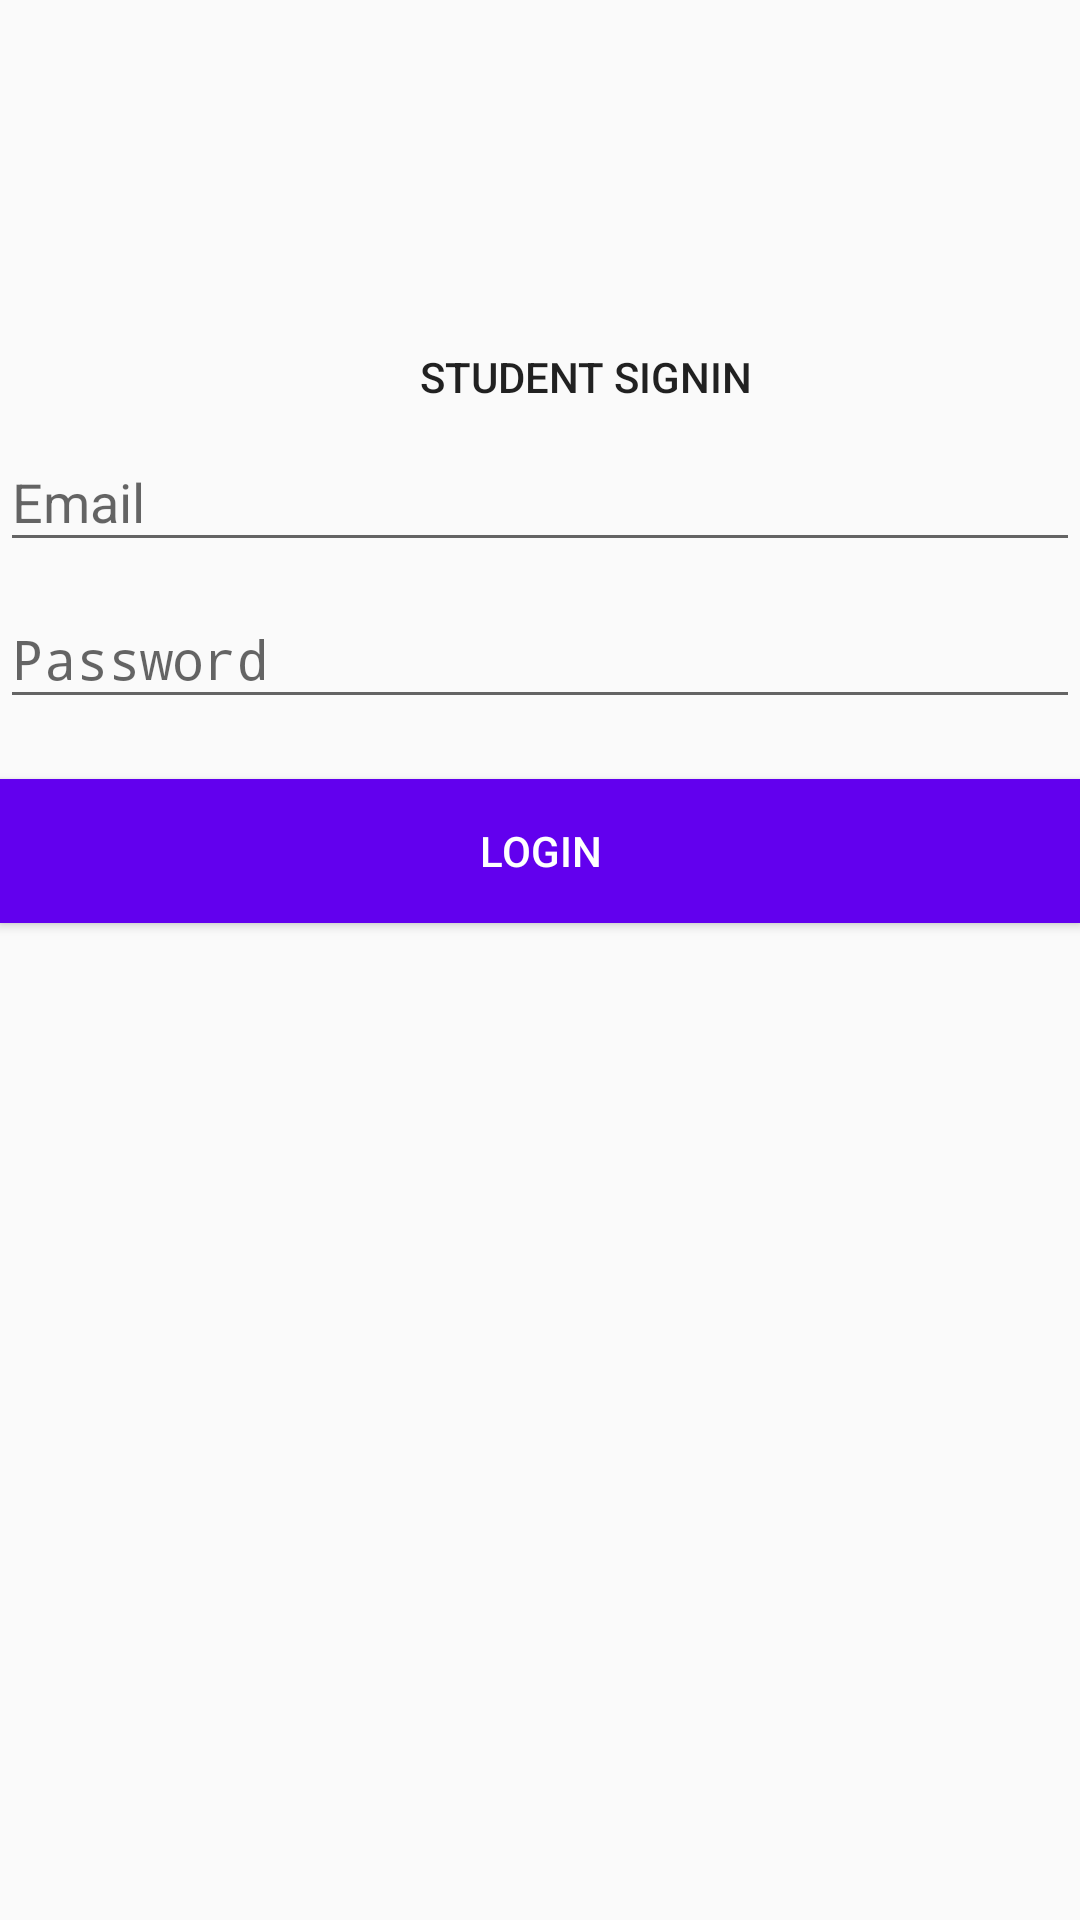

Here is an Android app screen rendered from its layout file. Give the layout XML and the strings, colors and styles it references.
<!-- AndroidManifest.xml: application theme AppTheme -->
<!-- res/layout/activity_student_signin.xml -->
<?xml version="1.0" encoding="utf-8"?>
<RelativeLayout xmlns:android="http://schemas.android.com/apk/res/android"
    xmlns:app="http://schemas.android.com/apk/res-auto"
    xmlns:tools="http://schemas.android.com/tools"
    android:layout_width="match_parent"
    android:layout_height="match_parent"
    tools:context="com.example.sachin.sms.Student.student_signin">



    <LinearLayout
        android:orientation="vertical"
        android:id="@+id/ll"
        android:layout_width="match_parent"
        android:layout_height="match_parent">

        <ImageView
            android:layout_width="wrap_content"
            android:layout_height="wrap_content"
            android:src="@mipmap/ic_launcher"
            android:layout_marginLeft="150dp"
            android:layout_marginTop="@dimen/logo_w_h"/>

        <TextView
            android:layout_width="wrap_content"
            android:layout_height="wrap_content"
            android:layout_marginLeft="140dp"
            android:layout_marginTop="@dimen/fab_margin"
            android:contentDescription="?android:attr/candidatesTextStyleSpans"
            android:text="Student SignIn"
            android:textAppearance="@style/TextAppearance.AppCompat.Button" />

        <android.support.design.widget.TextInputLayout
            android:id="@+id/input_layout_name"
            android:layout_width="match_parent"
            android:layout_height="wrap_content">

            <EditText
                android:id="@+id/studemt_email"
                android:layout_width="match_parent"
                android:layout_height="wrap_content"
                android:singleLine="true"
                android:hint="@string/student_email" />
        </android.support.design.widget.TextInputLayout>

        <android.support.design.widget.TextInputLayout
            android:id="@+id/input_layout_password"
            android:layout_width="match_parent"
            android:layout_height="wrap_content">

            <EditText
                android:id="@+id/student_password"
                android:layout_width="match_parent"
                android:layout_height="wrap_content"
                android:inputType="textPassword"
                android:hint="@string/student_password" />
        </android.support.design.widget.TextInputLayout>

        <Button android:id="@+id/studemt_login_btn"
            android:layout_width="fill_parent"
            android:layout_height="wrap_content"
            android:text="@string/btn_login"
            android:background="@color/colorPrimary"
            android:layout_marginTop="20dp"
            android:textColor="@android:color/white"/>






    </LinearLayout>
</RelativeLayout>
<!-- resources referenced by this layout -->
<resources>
  <dimen name="fab_margin">16dp</dimen>
  <dimen name="logo_w_h">100dp</dimen>
  <string name="btn_login">Login</string>
  <string name="student_email">Email</string>
  <string name="student_password">Password</string>
  <style name="AppTheme" parent="Theme.AppCompat.Light.DarkActionBar">
          
          <item name="colorPrimary">@color/colorPrimary</item>
          <item name="colorPrimaryDark">@color/colorPrimaryDark</item>
          <item name="colorAccent">@color/colorAccent</item>
      </style>
  <!-- not gathered from this repository: default colours our renderer supplied (Android Studio template values) -->
  <color name="colorPrimary">#FF6200EE</color>
  <color name="colorPrimaryDark">#FF3700B3</color>
  <color name="colorAccent">#FF03DAC5</color>
</resources>
